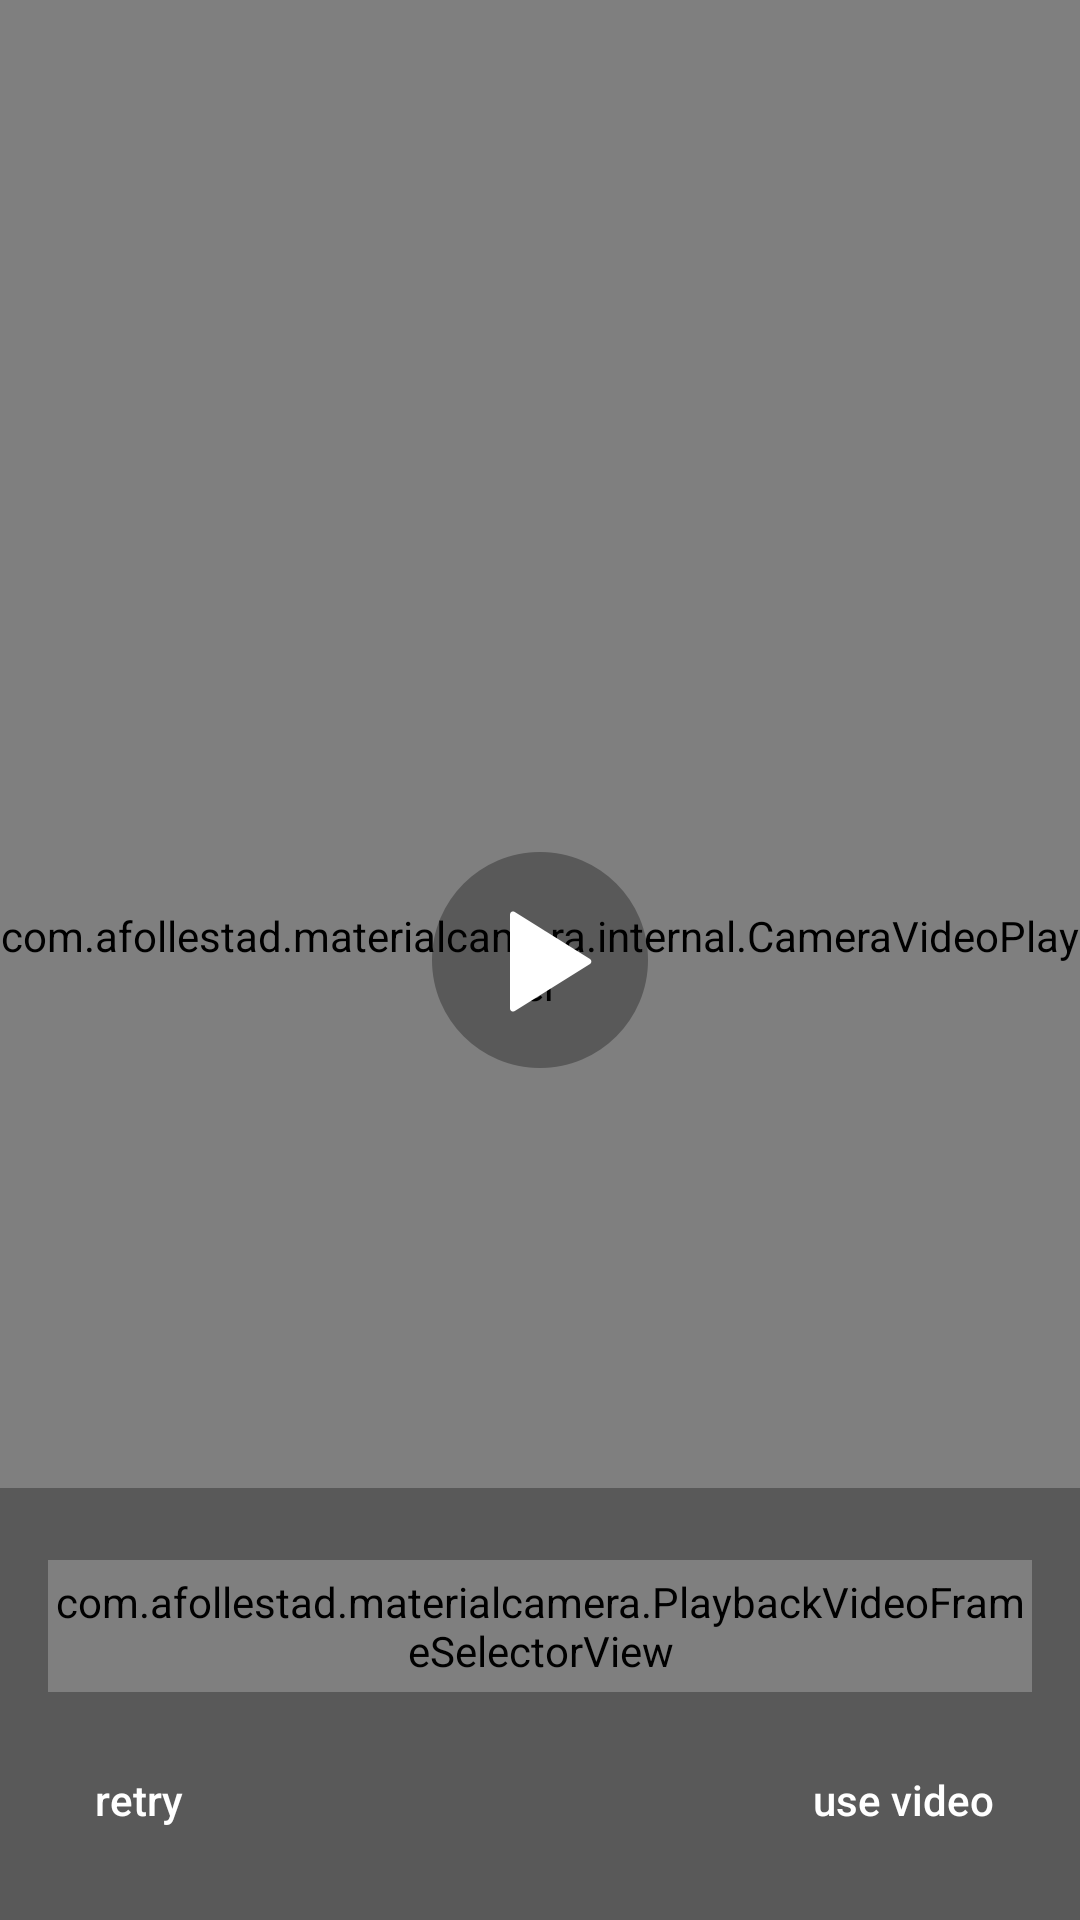

Layout XML and referenced resources for this Android screen:
<!-- AndroidManifest.xml: fallback theme Theme.MaterialComponents.DayNight.NoActionBar -->
<!-- res/layout/mcam_fragment_videoplayback.xml -->
<?xml version="1.0" encoding="utf-8"?>
<RelativeLayout
    xmlns:android="http://schemas.android.com/apk/res/android"
    android:layout_width="match_parent"
    android:layout_height="match_parent"
    >

    <com.afollestad.materialcamera.internal.CameraVideoPlayer
        android:id="@+id/playbackView"
        android:layout_width="match_parent"
        android:layout_height="match_parent"
        />

    <ImageButton
        android:id="@+id/playButton"
        android:layout_width="wrap_content"
        android:layout_height="wrap_content"
        android:background="?attr/selectableItemBackgroundBorderless"
        android:layout_centerInParent="true"
        android:src="@drawable/ic_icon_preview_play"
        />

    <RelativeLayout
        android:layout_width="match_parent"
        android:layout_height="wrap_content"
        android:background="@color/black_30"
        android:layout_alignParentBottom="true"
        android:paddingBottom="16dp"
        android:paddingEnd="16dp"
        android:paddingStart="16dp"
        android:paddingTop="24dp"
        >

        <com.afollestad.materialcamera.PlaybackVideoFrameSelectorView
            android:id="@+id/selectorView"
            android:layout_width="match_parent"
            android:layout_height="44dp"
            android:layout_alignParentTop="true"
            android:layout_marginBottom="12dp"
            />

        <Button
            android:id="@+id/retryButton"
            android:layout_width="60dp"
            android:layout_height="wrap_content"
            android:background="?attr/selectableItemBackgroundBorderless"
            android:layout_below="@id/selectorView"
            android:text="@string/retry"
            android:textAllCaps="false"
            android:textColor="@color/white"
            />

        <Button
            android:id="@+id/useVideoButton"
            android:layout_width="86dp"
            android:layout_height="wrap_content"
            android:background="?attr/selectableItemBackgroundBorderless"
            android:layout_below="@id/selectorView"
            android:layout_alignParentEnd="true"
            android:text="@string/use_video"
            android:textAllCaps="false"
            android:textColor="@color/white"
            />

    </RelativeLayout>

</RelativeLayout>
<!-- resources referenced by this layout -->
<resources>
  <color name="black_30">#4c000000</color>
  <color name="white">#FFFFFF</color>
  <!-- drawable ic_icon_preview_play: png bitmap (drawable-hdpi, 2575 bytes) -->
  <string name="retry">retry</string>
  <string name="use_video">use video</string>
</resources>
